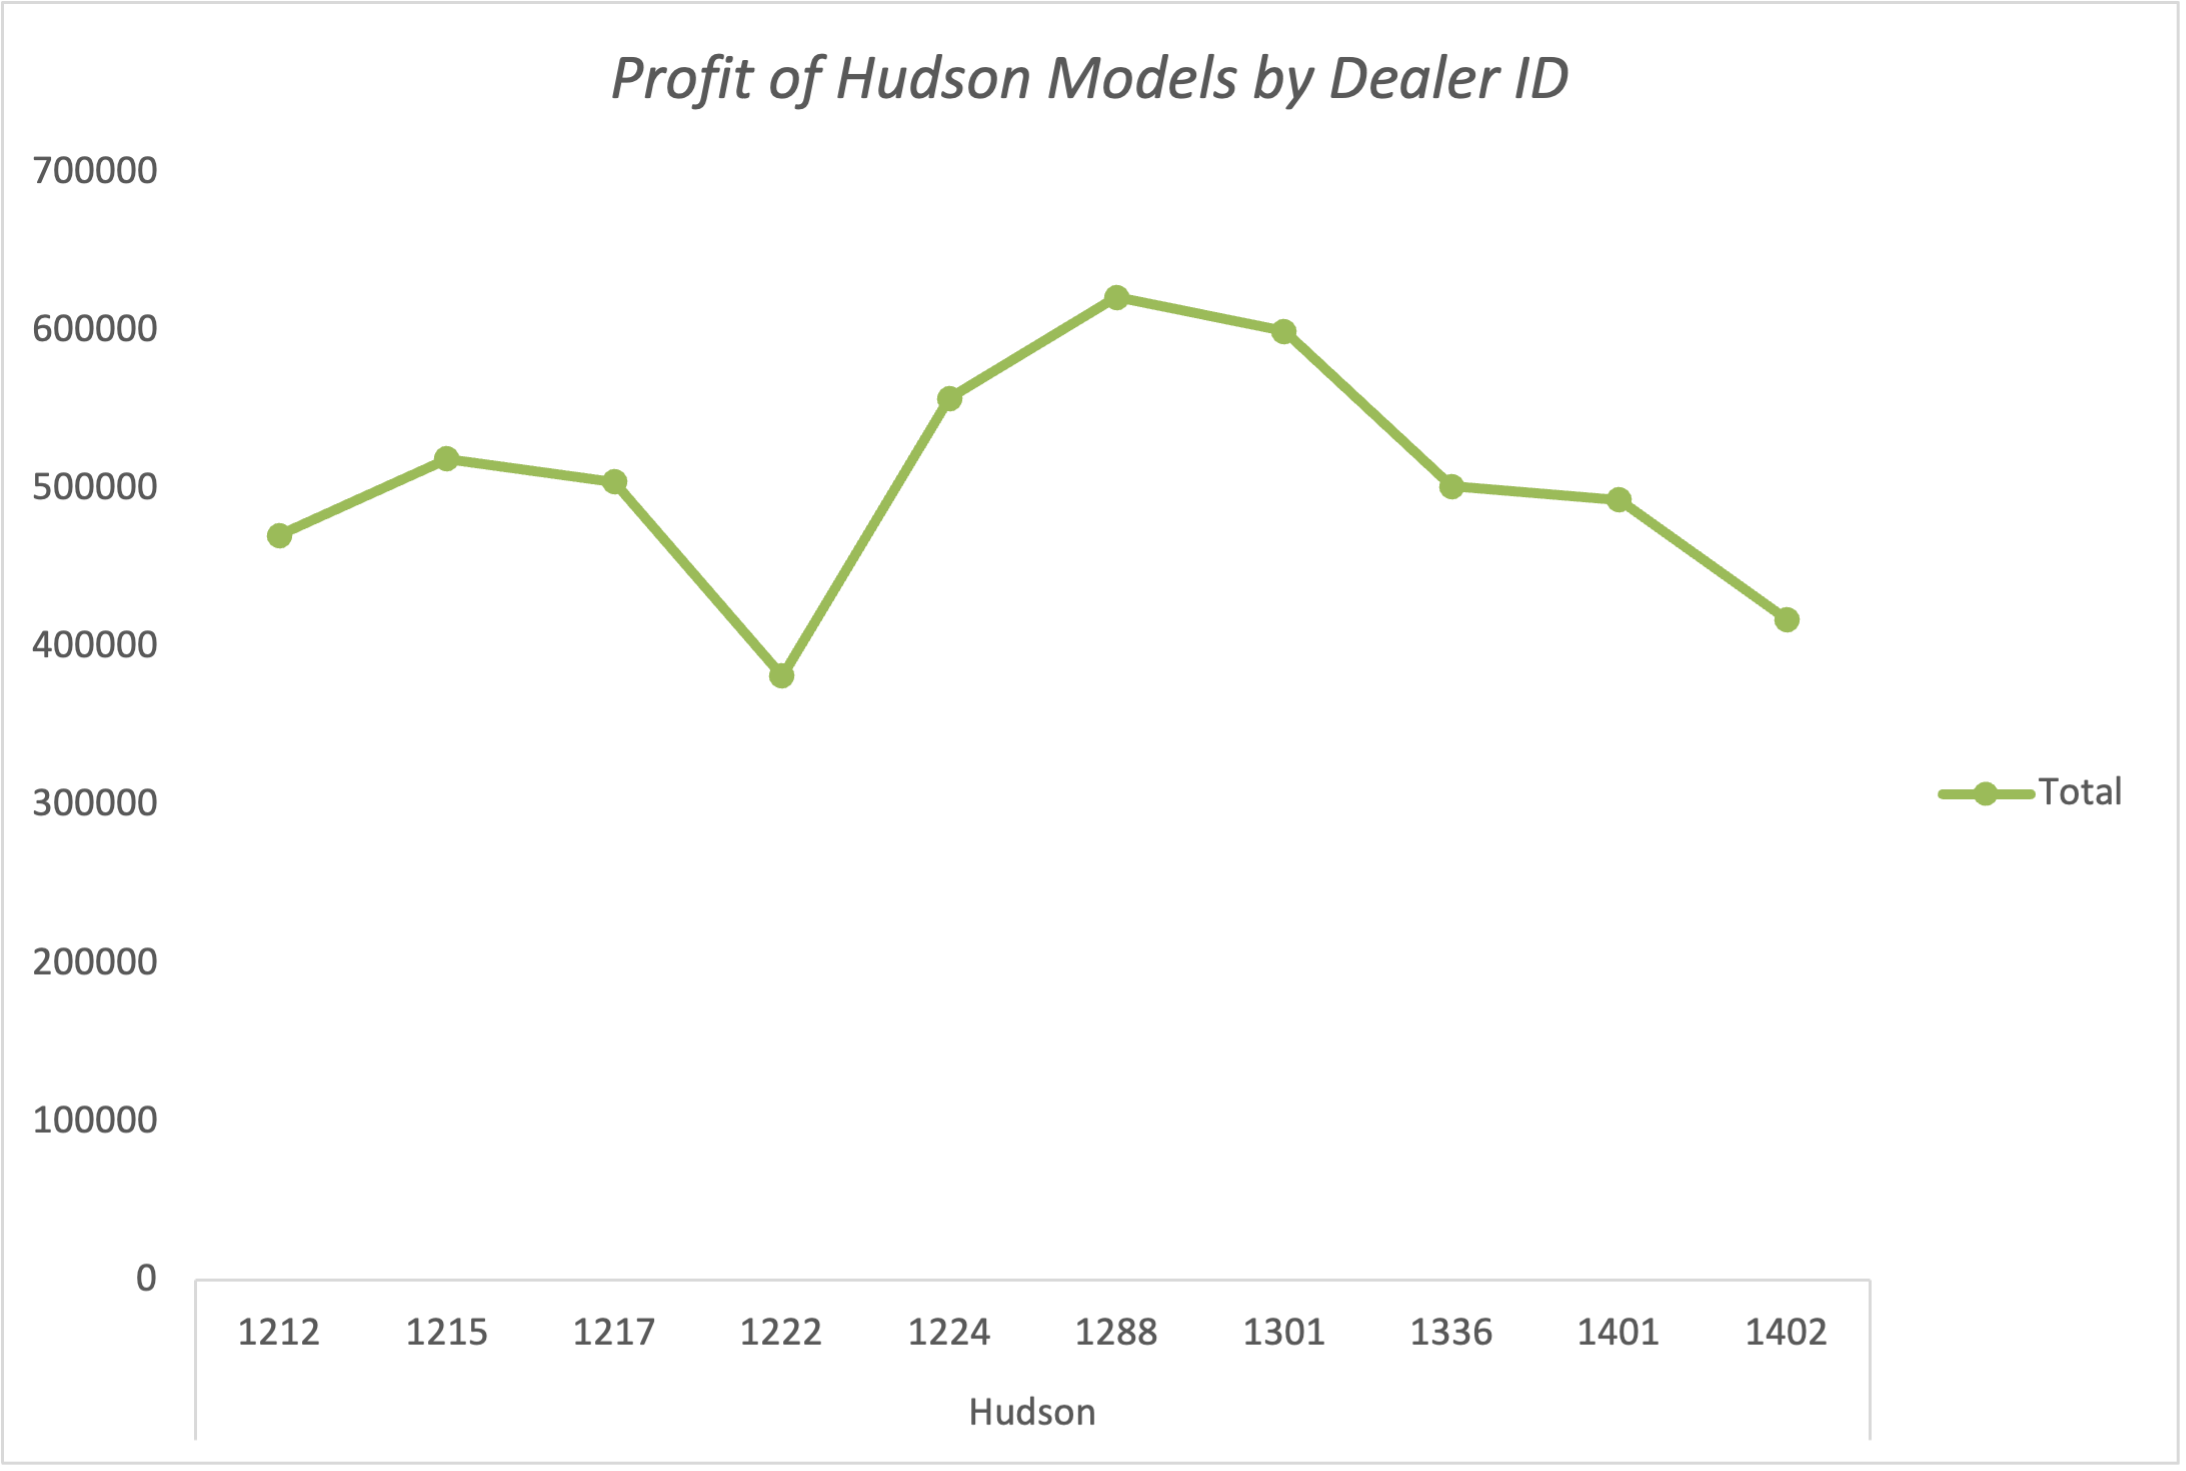

Values plotted in this chart, from the file beside it:
Model, Dealer ID, Sum of Profit
Hudson, 1212, 470435
, 1215, 518799
, 1217, 504217
, 1222, 381657
, 1224, 557190
, 1288, 621153
, 1301, 599562
, 1336, 501524
, 1401, 492880
, 1402, 417345
Hudson Total, , 5064762
Grand Total, , 5064762
